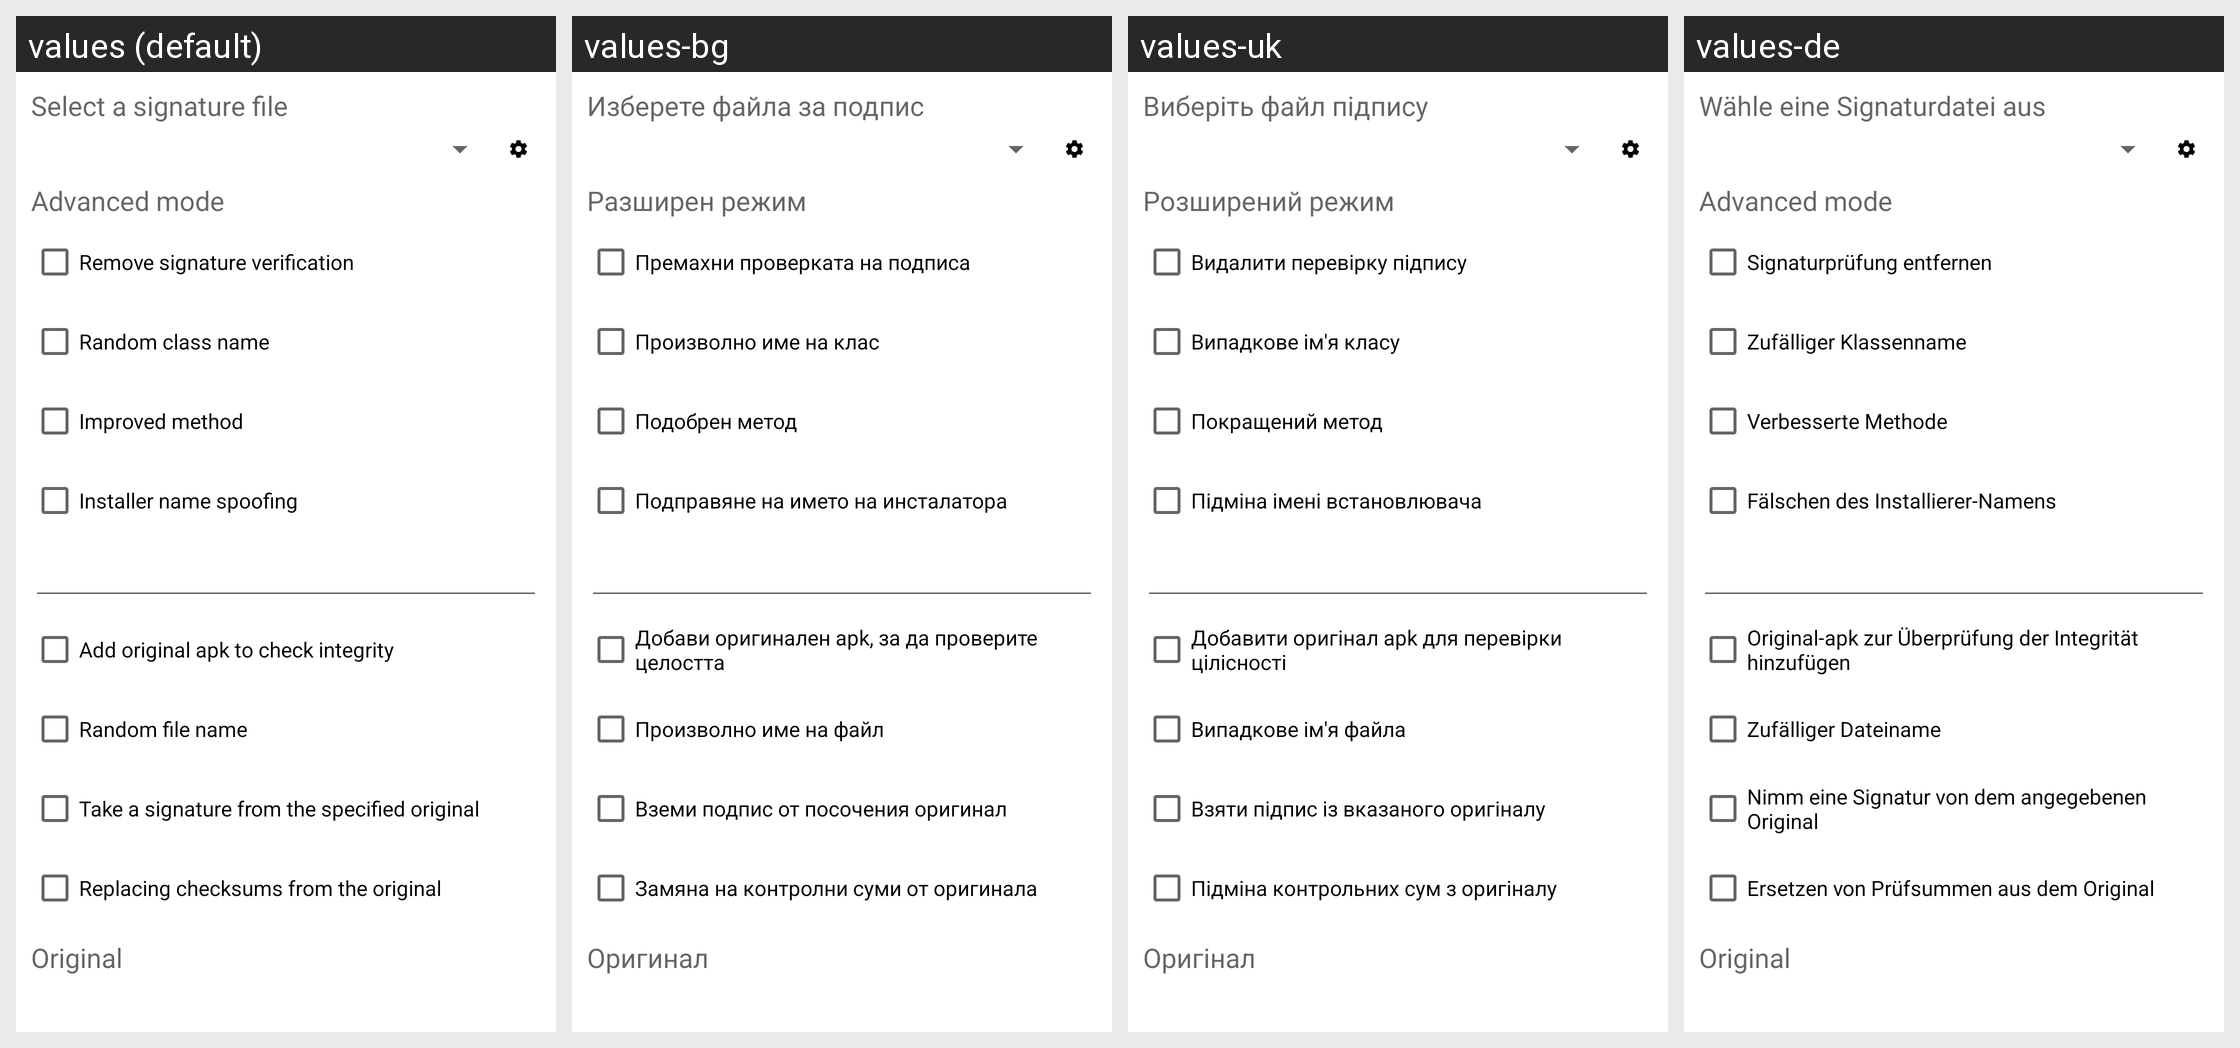

Locale-by-locale string values for the Android screen shown in this grid:
Android screen res/layout/killer_dialog.xml rendered under 4 locales, left to right: values (default), values-bg, values-uk, values-de. Device: Nexus 5 (rendered at 1080×1920; each locale shown at half size, 540×960, under a caption strip naming it); theme Theme.MaterialComponents.DayNight.NoActionBar.
Other locales in the repository, not shown: values-ar, values-cs, values-el, values-es, values-fa, values-fr, values-he, values-hu, values-in, values-it, values-iw, values-ja, values-ko, values-lt, values-my, values-pl, values-pt, values-ro, values-ru, values-sq, values-tr, values-uz, values-vi, values-zh.
Strings drawn on this screen, with the default value and each locale's value (text and hints the layout hard-codes, and strings that could not be matched under every locale, appear in the picture but are not listed):

sel_signature_file
  values: Select a signature file
  values-bg: Изберете файла за подпис
  values-uk: Виберіть файл підпису
  values-de: Wähle eine Signaturdatei aus

kill_sign_ex_mode
  values: Advanced mode
  values-bg: Разширен режим
  values-uk: Розширений режим
  values-de: Advanced mode  [not translated; the default value is used]

kill_sign
  values: Remove signature verification
  values-bg: Премахни проверката на подписа
  values-uk: Видалити перевірку підпису
  values-de: Signaturprüfung entfernen

kill_sign_rand
  values: Random class name
  values-bg: Произволно име на клас
  values-uk: Випадкове ім'я класу
  values-de: Zufälliger Klassenname

kill_sign_advanced
  values: Improved method
  values-bg: Подобрен метод
  values-uk: Покращений метод
  values-de: Verbesserte Methode

kill_sign_installer
  values: Installer name spoofing
  values-bg: Подправяне на името на инсталатора
  values-uk: Підміна імені встановлювача
  values-de: Fälschen des Installierer-Namens

kill_sign_orig
  values: Add original apk to check integrity
  values-bg: Добави оригинален apk, за да проверите целостта
  values-uk: Добавити оригінал apk для перевірки цілісності
  values-de: Original-apk zur Überprüfung der Integrität hinzufügen

kill_sign_rand_apk
  values: Random file name
  values-bg: Произволно име на файл
  values-uk: Випадкове ім'я файла
  values-de: Zufälliger Dateiname

kill_sign_by_orig
  values: Take a signature from the specified original
  values-bg: Вземи подпис от посочения оригинал
  values-uk: Взяти підпис із вказаного оригіналу
  values-de: Nimm eine Signatur von dem angegebenen Original

checksums_original
  values: Replacing checksums from the original
  values-bg: Замяна на контролни суми от оригинала
  values-uk: Підміна контрольних сум з оригіналу
  values-de: Ersetzen von Prüfsummen aus dem Original

moriginal
  values: Original
  values-bg: Оригинал
  values-uk: Оригінал
  values-de: Original
